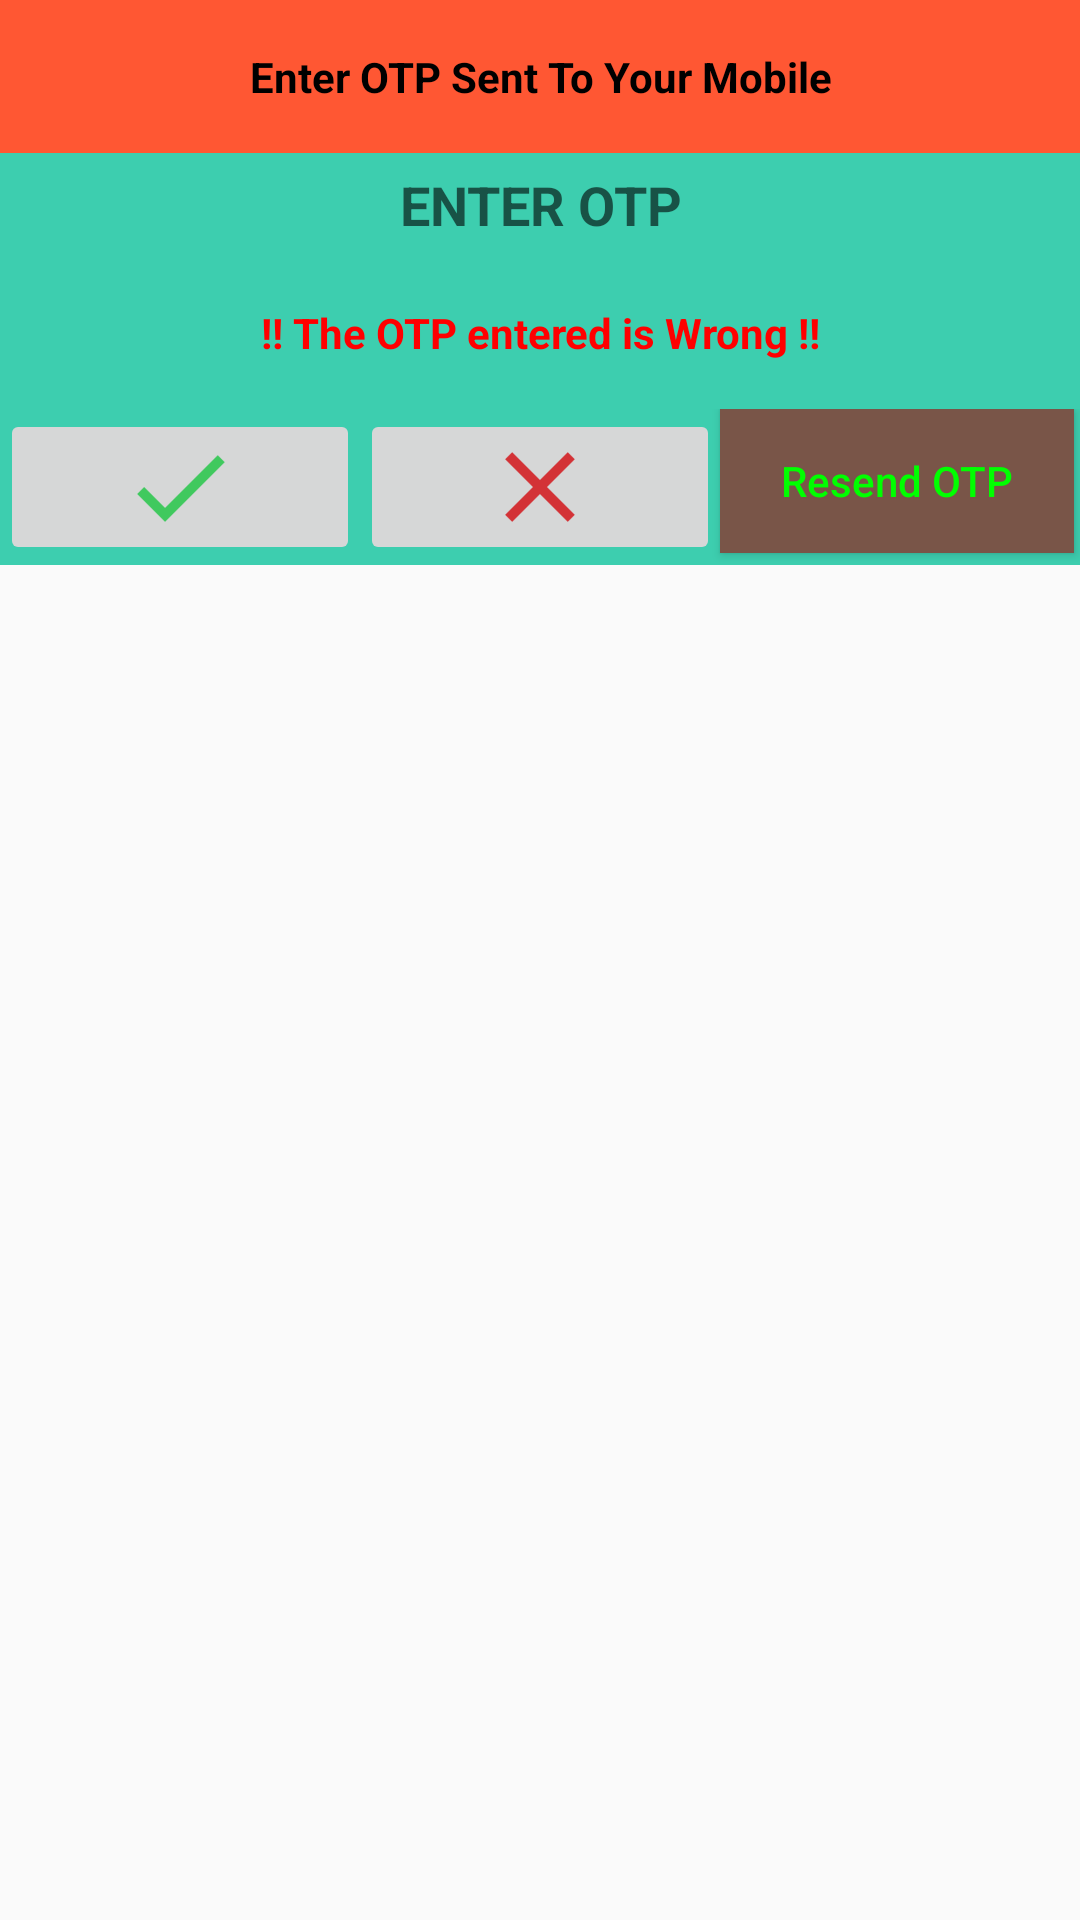

Write the Android layout XML for this screen, with the resource values it uses.
<!-- AndroidManifest.xml: application theme AppTheme -->
<!-- res/layout/layout_otp_validation.xml -->
<LinearLayout xmlns:android="http://schemas.android.com/apk/res/android"
    android:orientation="vertical"
    android:gravity="center_horizontal"
    android:layout_width="match_parent"
    android:layout_height="match_parent">

    <LinearLayout
        android:layout_height="wrap_content"
        android:layout_width="match_parent"
        android:orientation="vertical"
        >

        <TextView
            android:gravity="center"
            android:background="@color/little_deep_orange"
            android:text="Enter OTP Sent To Your Mobile"
            android:layout_width="match_parent"
            android:layout_height="wrap_content"
            android:scaleType="center"
            android:paddingTop="@dimen/activity_horizontal_margin"
            android:paddingBottom="@dimen/activity_horizontal_margin"
            android:paddingLeft="@dimen/activity_horizontal_margin"
            android:paddingRight="@dimen/activity_horizontal_margin"
            android:textColor="@color/black"
            android:textStyle="bold"
            />
        <EditText
            android:background="@color/appcolor_backup1"
            android:id="@+id/et_otp"
            android:gravity="center"
            android:textStyle="bold"
            android:paddingTop="5dp"
            android:paddingBottom="5dp"
            android:inputType="numberDecimal"
            android:layout_width="match_parent"
            android:layout_height="wrap_content"
            android:hint="ENTER OTP" />
        <TextView
            android:id="@+id/tv_status_msg"
            android:gravity="center"
            android:background="@color/appcolor_backup1"
            android:text="!! The OTP entered is Wrong !!"
            android:layout_width="match_parent"
            android:layout_height="wrap_content"
            android:scaleType="center"
            android:paddingTop="@dimen/activity_horizontal_margin"
            android:paddingBottom="@dimen/activity_horizontal_margin"
            android:paddingLeft="@dimen/activity_horizontal_margin"
            android:paddingRight="@dimen/activity_horizontal_margin"
            android:textColor="#FF0000"
            android:textStyle="bold"
            />

        <LinearLayout
            android:orientation="horizontal"
            android:layout_weight="1"
            android:background="@color/appcolor_backup1"
            android:layout_width="match_parent"
            android:layout_height="wrap_content">
            <ImageButton
                android:id="@+id/btn_otp_layout_ok"
                android:layout_weight="1"
                android:src="@drawable/correctletter"
                android:text="Ok"
                android:layout_width="match_parent"
                android:layout_height="wrap_content" />
            <ImageButton
                android:id="@+id/btn_otp_layout_cancel"
                android:layout_weight="1"
                android:text="Cancel"
                android:src="@drawable/wrongletter"
                android:layout_width="match_parent"
                android:layout_height="wrap_content"
                />
            <Button
                android:id="@+id/btn_otp_layout_resendotp"
                android:background="#795548"
                android:layout_marginRight="2dp"
                android:layout_weight="1"
                android:textAllCaps="false"
                android:textColor="#00FF00"
                android:text="Resend OTP"
                android:layout_width="match_parent"
                android:layout_height="wrap_content"
                />
        </LinearLayout>
    </LinearLayout>
</LinearLayout>
<!-- resources referenced by this layout -->
<resources>
  <color name="appcolor_backup1">#3dceaf</color>
  <color name="black">#000000</color>
  <color name="little_deep_orange">#FF5733</color>
  <dimen name="activity_horizontal_margin">16dp</dimen>
  <!-- drawable correctletter: png bitmap (drawable-hdpi, 398 bytes) -->
  <!-- drawable wrongletter: png bitmap (drawable-hdpi, 558 bytes) -->
  <style name="AppTheme" parent="Theme.AppCompat.Light.DarkActionBar">
          
          <item name="windowNoTitle">true</item>
          
  
      </style>
</resources>
